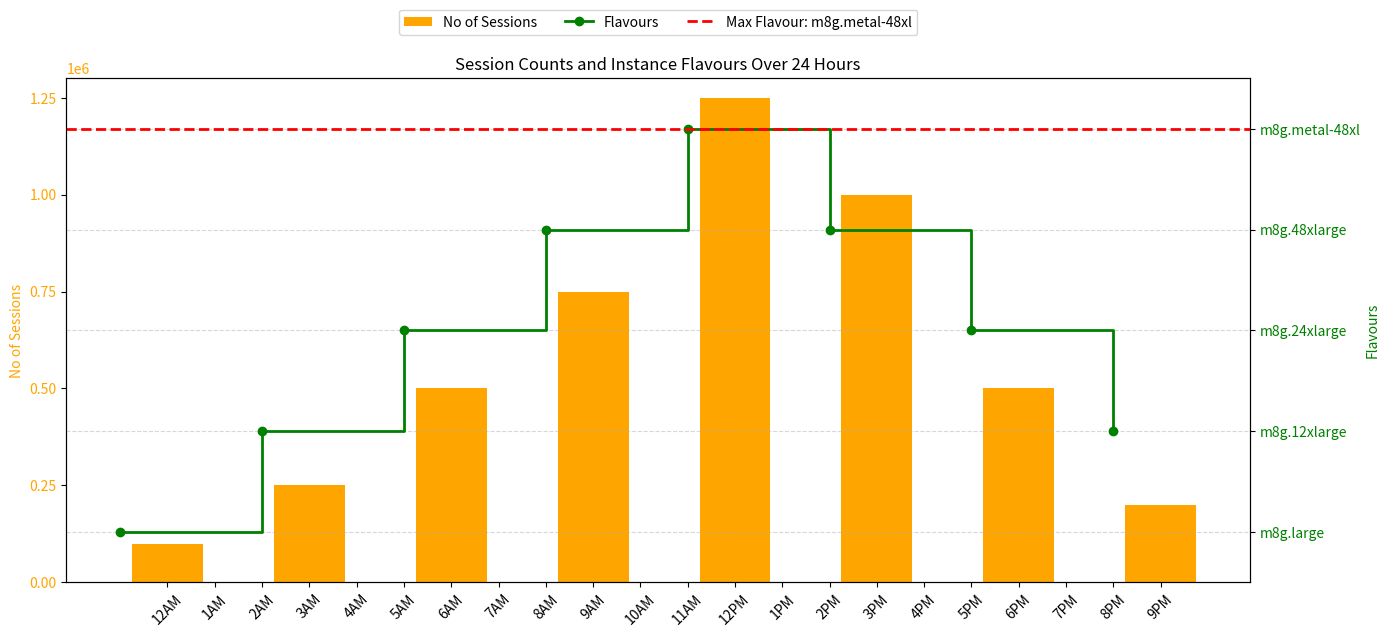

This chart was generated by the following Python code:
import matplotlib.pyplot as plt

# Generate time labels from 12AM to 9PM hourly
time_labels = [f"{(h % 12 or 12)}{'AM' if h < 12 else 'PM'}" for h in range(0, 22)]

# Session data every 3 hours (main points)
main_times = ['12AM', '3AM', '6AM', '9AM', '12PM', '3PM', '6PM', '9PM']
sessions = [100000, 250000, 500000, 750000, 1250000, 1000000, 500000, 200000]
flavours = ['m8g.large', 'm8g.12xlarge', 'm8g.24xlarge', 'm8g.48xlarge',
            'm8g.metal-48xl', 'm8g.48xlarge', 'm8g.24xlarge', 'm8g.12xlarge']

# Map unique flavours to numeric levels
unique_flavours = list(dict.fromkeys(flavours))
flavour_to_y = {f: i for i, f in enumerate(unique_flavours)}
flavour_y_values = [flavour_to_y[f] for f in flavours]

# Get x positions for session bars (every 3 hours)
main_indices = [time_labels.index(t) for t in main_times]

# Shift flavour change earlier (simulate at 1 hour before change)
flavour_x = [i - 1 for i in main_indices]

# Plot setup
fig, ax1 = plt.subplots(figsize=(14, 6))

# Bar plot for sessions
ax1.bar(main_indices, sessions, width=1.5, color='orange', label='No of Sessions')
ax1.set_ylabel('No of Sessions', color='orange')
ax1.set_ylim(0, 1300000)
ax1.set_yticks([0, 250000, 500000, 750000, 1000000, 1250000])
ax1.tick_params(axis='y', labelcolor='orange')

# X-axis ticks for every hour
ax1.set_xticks(range(len(time_labels)))
ax1.set_xticklabels(time_labels, rotation=45)

# Twin axis for flavours
ax2 = ax1.twinx()
ax2.plot(flavour_x, flavour_y_values, color='green', marker='o',
         linestyle='-', linewidth=2, drawstyle='steps-post', label='Flavours')
ax2.set_ylabel('Flavours', color='green')
ax2.set_ylim(-0.5, len(unique_flavours) - 0.5)
ax2.set_yticks(range(len(unique_flavours)))
ax2.set_yticklabels(unique_flavours)
ax2.tick_params(axis='y', labelcolor='green')

# Add red line at max flavour level
max_flavour_y = max(flavour_y_values)
max_flavour_label = [k for k, v in flavour_to_y.items() if v == max_flavour_y][0]
ax2.axhline(y=max_flavour_y, color='red', linestyle='--', linewidth=2,
            label=f'Max Flavour: {max_flavour_label}')

# Grid and title
plt.grid(axis='y', linestyle='--', alpha=0.5)
plt.title('Session Counts and Instance Flavours Over 24 Hours')
fig.tight_layout()

# Combined legend from both axes
handles1, labels1 = ax1.get_legend_handles_labels()
handles2, labels2 = ax2.get_legend_handles_labels()
plt.legend(handles1 + handles2, labels1 + labels2, loc='upper center', bbox_to_anchor=(0.5, 1.15), ncol=3)

plt.show()
